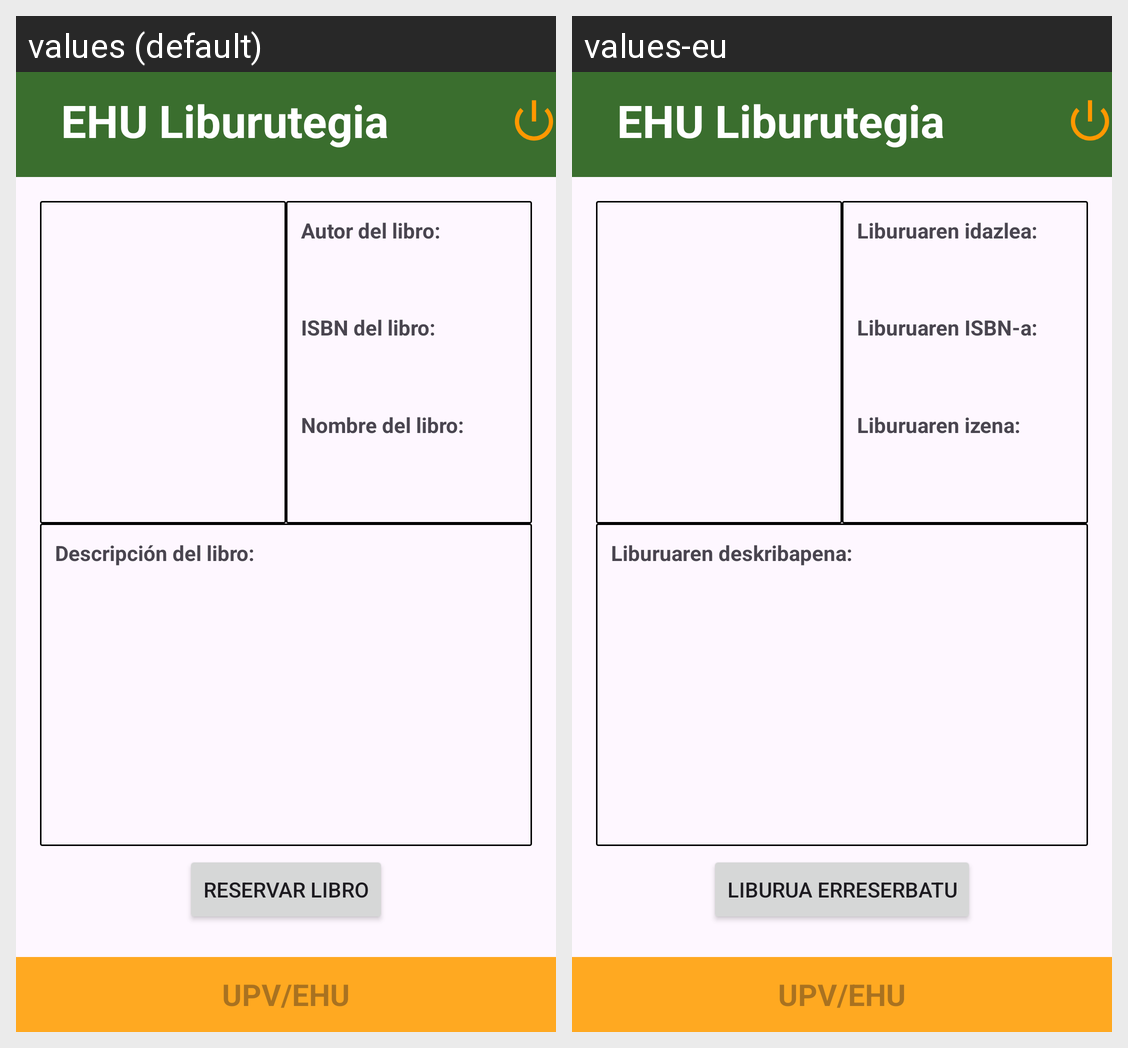

Translations of the strings shown on this Android screen, per locale in the grid:
Android screen res/layout/activity_reservar_libro.xml rendered under 2 locales, left to right: values (default), values-eu. Device: Nexus 5 (rendered at 1080×1920; each locale shown at half size, 540×960, under a caption strip naming it); theme Theme.TFG_Biblioteca.
Strings drawn on this screen, with the default value and each locale's value (text and hints the layout hard-codes, and strings that could not be matched under every locale, appear in the picture but are not listed):

tituloAplicacion
  values: EHU Liburutegia
  values-eu: EHU Liburutegia

reservaLibro.autorDelLibro
  values: Autor del libro:
  values-eu: Liburuaren idazlea:

reservaLibro.ISBNdelLibro
  values: ISBN del libro:
  values-eu: Liburuaren ISBN-a:

reservaLibro.nombreDelLibro
  values: Nombre del libro:
  values-eu: Liburuaren izena:

reservaLibro.descripcionDelLibro
  values: Descripción del libro:
  values-eu: Liburuaren deskribapena:

reservarLibro
  values: Reservar Libro
  values-eu: Liburua Erreserbatu

upvehu
  values: UPV/EHU
  values-eu: UPV/EHU
